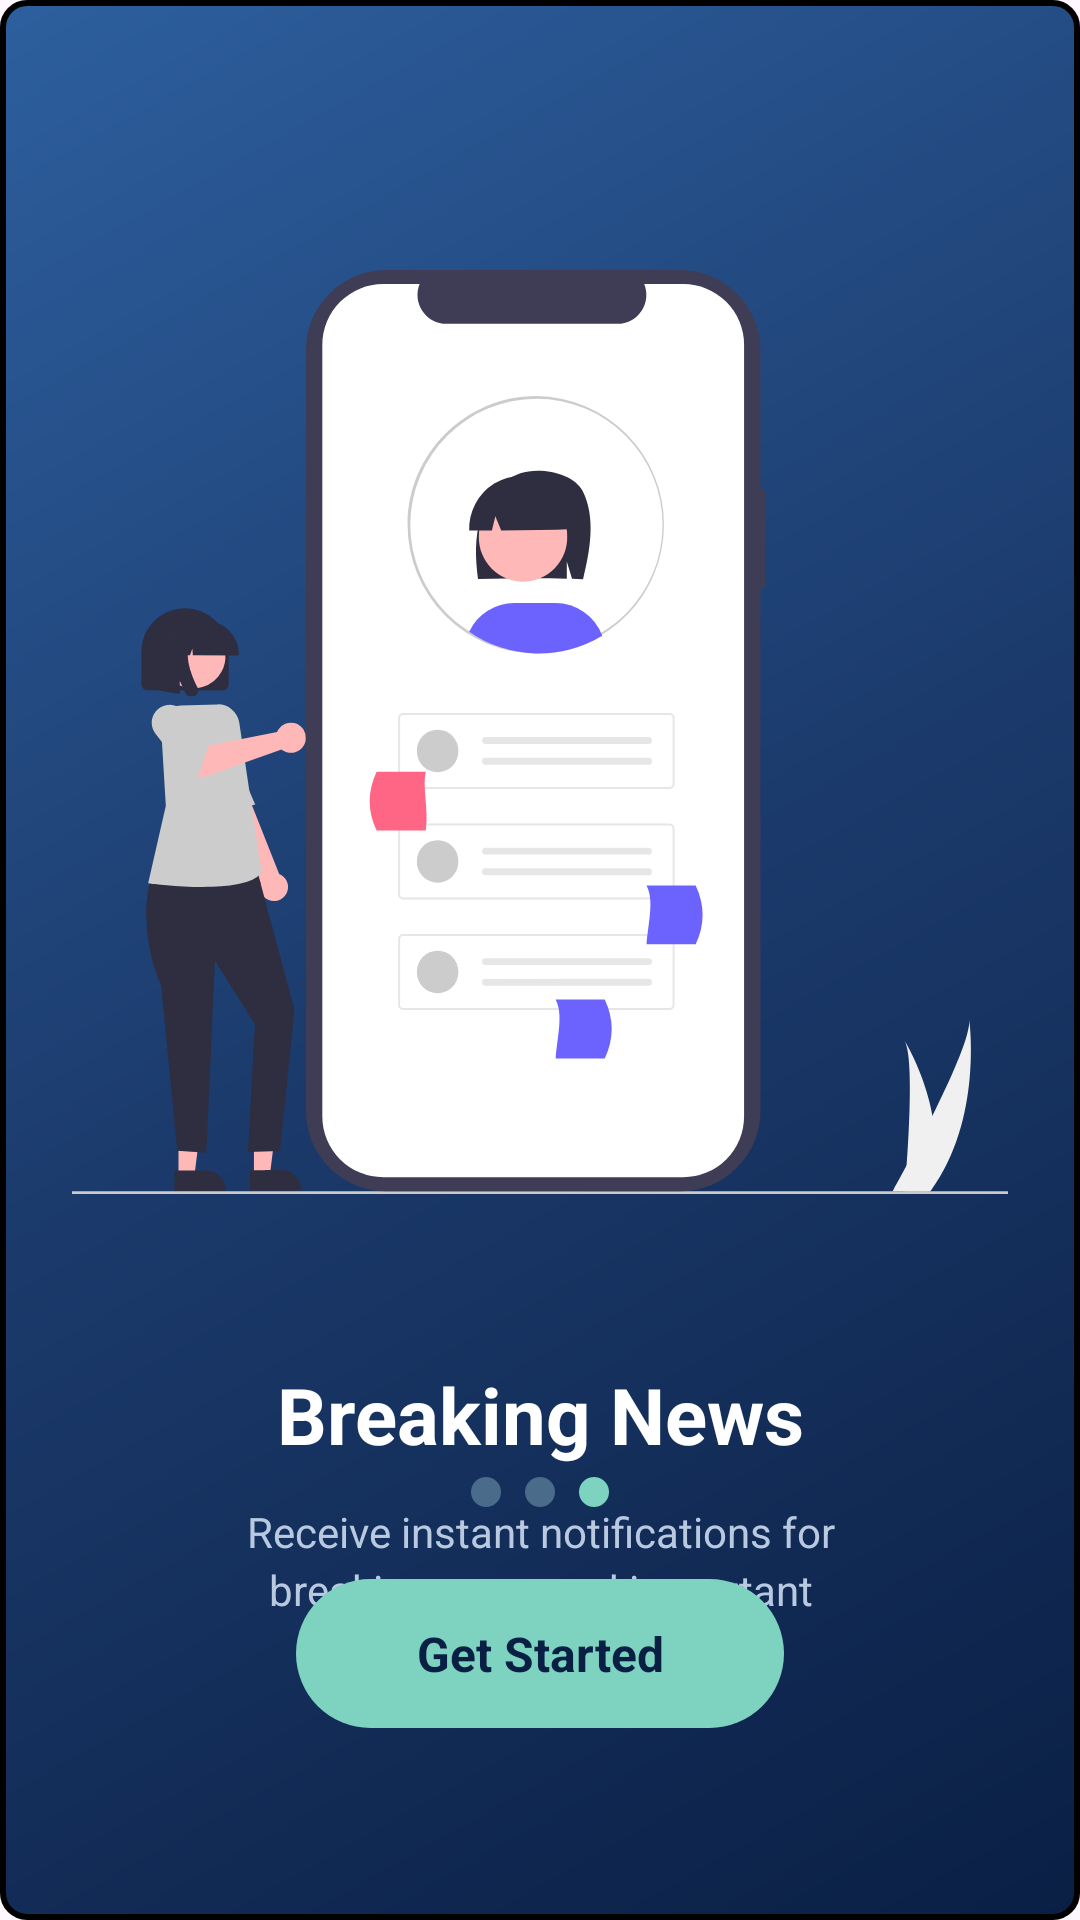

Layout XML and referenced resources for this Android screen:
<!-- AndroidManifest.xml: application theme Theme.NewsApp -->
<!-- res/layout/fragment_onboarding_third.xml -->
<?xml version="1.0" encoding="utf-8"?>
<androidx.constraintlayout.widget.ConstraintLayout
    xmlns:android="http://schemas.android.com/apk/res/android"
    xmlns:app="http://schemas.android.com/apk/res-auto"
    android:layout_width="match_parent"
    android:layout_height="match_parent"
    android:background="@drawable/bg_onboarding_gradient"
    android:padding="24dp">

    <ImageView
        android:id="@+id/ivOnboarding"
        android:layout_width="320dp"
        android:layout_height="320dp"
        android:layout_marginTop="60dp"
        android:src="@drawable/ic_onboarding_notifications"
        android:contentDescription="@string/onboarding_image"
        app:layout_constraintTop_toTopOf="parent"
        app:layout_constraintStart_toStartOf="parent"
        app:layout_constraintEnd_toEndOf="parent"/>

    <TextView
        android:id="@+id/tvTitle"
        android:layout_width="0dp"
        android:layout_height="wrap_content"
        android:layout_marginTop="50dp"
        android:layout_marginStart="32dp"
        android:layout_marginEnd="32dp"
        android:text="Breaking News"
        android:textSize="26sp"
        android:textStyle="bold"
        android:textColor="#FFFFFF"
        android:gravity="center"
        android:fontFamily="sans-serif"
        app:layout_constraintTop_toBottomOf="@id/ivOnboarding"
        app:layout_constraintStart_toStartOf="parent"
        app:layout_constraintEnd_toEndOf="parent"/>

    <TextView
        android:id="@+id/tvDescription"
        android:layout_width="0dp"
        android:layout_height="wrap_content"
        android:layout_marginTop="12dp"
        android:layout_marginStart="40dp"
        android:layout_marginEnd="40dp"
        android:text="Receive instant notifications for breaking news and important updates"
        android:textSize="14sp"
        android:textColor="#B8C9E0"
        android:gravity="center"
        android:lineSpacingExtra="3dp"
        android:fontFamily="sans-serif"
        app:layout_constraintTop_toBottomOf="@id/tvTitle"
        app:layout_constraintStart_toStartOf="parent"
        app:layout_constraintEnd_toEndOf="parent"/>

    <LinearLayout
        android:id="@+id/dotsIndicator"
        android:layout_width="wrap_content"
        android:layout_height="wrap_content"
        android:layout_marginBottom="24dp"
        android:orientation="horizontal"
        android:gravity="center"
        app:layout_constraintBottom_toTopOf="@id/btnGetStarted"
        app:layout_constraintStart_toStartOf="parent"
        app:layout_constraintEnd_toEndOf="parent">

        <View
            android:layout_width="10dp"
            android:layout_height="10dp"
            android:background="@drawable/dot_inactive_light"
            android:layout_marginEnd="8dp"/>

        <View
            android:layout_width="10dp"
            android:layout_height="10dp"
            android:background="@drawable/dot_inactive_light"
            android:layout_marginEnd="8dp"/>

        <View
            android:layout_width="10dp"
            android:layout_height="10dp"
            android:background="@drawable/dot_active_light"/>
    </LinearLayout>

    
    <TextView
        android:id="@+id/btnGetStarted"
        android:layout_width="wrap_content"
        android:layout_height="wrap_content"
        android:layout_marginBottom="40dp"
        android:text="Get Started"
        android:textSize="16sp"
        android:textColor="#0A1F44"
        android:textStyle="bold"
        android:fontFamily="sans-serif"
        android:paddingStart="40dp"
        android:paddingEnd="40dp"
        android:paddingTop="14dp"
        android:paddingBottom="14dp"
        android:background="@drawable/bg_button_get_started_light"
        android:gravity="center"
        android:clickable="true"
        android:focusable="true"
        app:layout_constraintBottom_toBottomOf="parent"
        app:layout_constraintStart_toStartOf="parent"
        app:layout_constraintEnd_toEndOf="parent"/>

</androidx.constraintlayout.widget.ConstraintLayout>
<!-- resources referenced by this layout -->
<resources>
  <!-- drawable bg_button_get_started_light (drawable) -->
  <?xml version="1.0" encoding="utf-8"?>
  <shape xmlns:android="http://schemas.android.com/apk/res/android"
      android:shape="rectangle">
      <solid android:color="#7DD3C0"/>
      <corners android:radius="25dp"/>
  </shape>
  <!-- drawable bg_onboarding_gradient (drawable) -->
  <?xml version="1.0" encoding="utf-8"?>
  <shape xmlns:android="http://schemas.android.com/apk/res/android"
      android:shape="rectangle">
  
      
      <stroke
          android:width="2dp"
          android:color="#000000" />
  
      
      <gradient
          android:type="linear"
          android:angle="135"
          android:startColor="#0A1F44"
          android:centerColor="#1B3A6B"
          android:endColor="#2D5F9E"
          android:centerX="0.5"
          android:centerY="0.5" />
  
      
      <corners android:radius="8dp" />
  
  </shape>
  <!-- drawable dot_active_light (drawable) -->
  <?xml version="1.0" encoding="utf-8"?>
  <shape xmlns:android="http://schemas.android.com/apk/res/android"
      android:shape="oval">
      <solid android:color="#7DD3C0"/>
      <size android:width="10dp" android:height="10dp"/>
  </shape>
  <!-- drawable dot_inactive_light (drawable) -->
  <?xml version="1.0" encoding="utf-8"?>
  <shape xmlns:android="http://schemas.android.com/apk/res/android"
      android:shape="oval">
      <solid android:color="#4A6B8A"/>
      <size android:width="10dp" android:height="10dp"/>
  </shape>
  <!-- drawable ic_onboarding_notifications: vector/xml drawable (drawable, 9998 chars, omitted) -->
  <string name="onboarding_image">Onboarding illustration</string>
  <style name="Theme.NewsApp" parent="Base.Theme.NewsApp" />
  <style name="Base.Theme.NewsApp" parent="Theme.Material3.DayNight.NoActionBar">
          
          <item name="android:windowSplashScreenAnimatedIcon" tools:targetApi="31">@null</item>
          <item name="android:windowSplashScreenBackground" tools:targetApi="31">@android:color/transparent</item>
          <item name="android:windowSplashScreenBrandingImage" tools:targetApi="31">@null</item>
      </style>
</resources>
